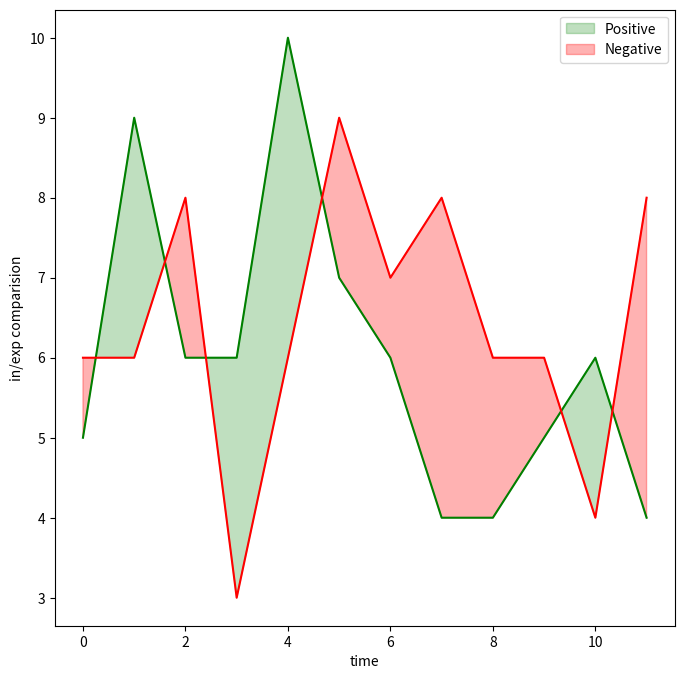

Reproduce this figure in Python.
import matplotlib.pyplot as plt
import numpy as np 

time=np.arange(12)
income=np.array([5,9,6,6,10,7,6,4,4,5,6,4])
exp=np.array([6,6,8,3,6,9,7,8,6,6,4,8])
fig,ax=plt.subplots(figsize=(8,8))
ax.plot(time,income,color='green')
ax.plot(time,exp,color='red')
ax.fill_between(time,income,exp,where=(income>exp),color='green',alpha=0.25,label='Positive',interpolate=True)
ax.fill_between(time,income,exp,where=(income<exp),color='red',alpha=0.3,label='Negative',interpolate=True)
plt.xlabel('time')
plt.ylabel('in/exp comparision')
ax.legend()
plt.show()